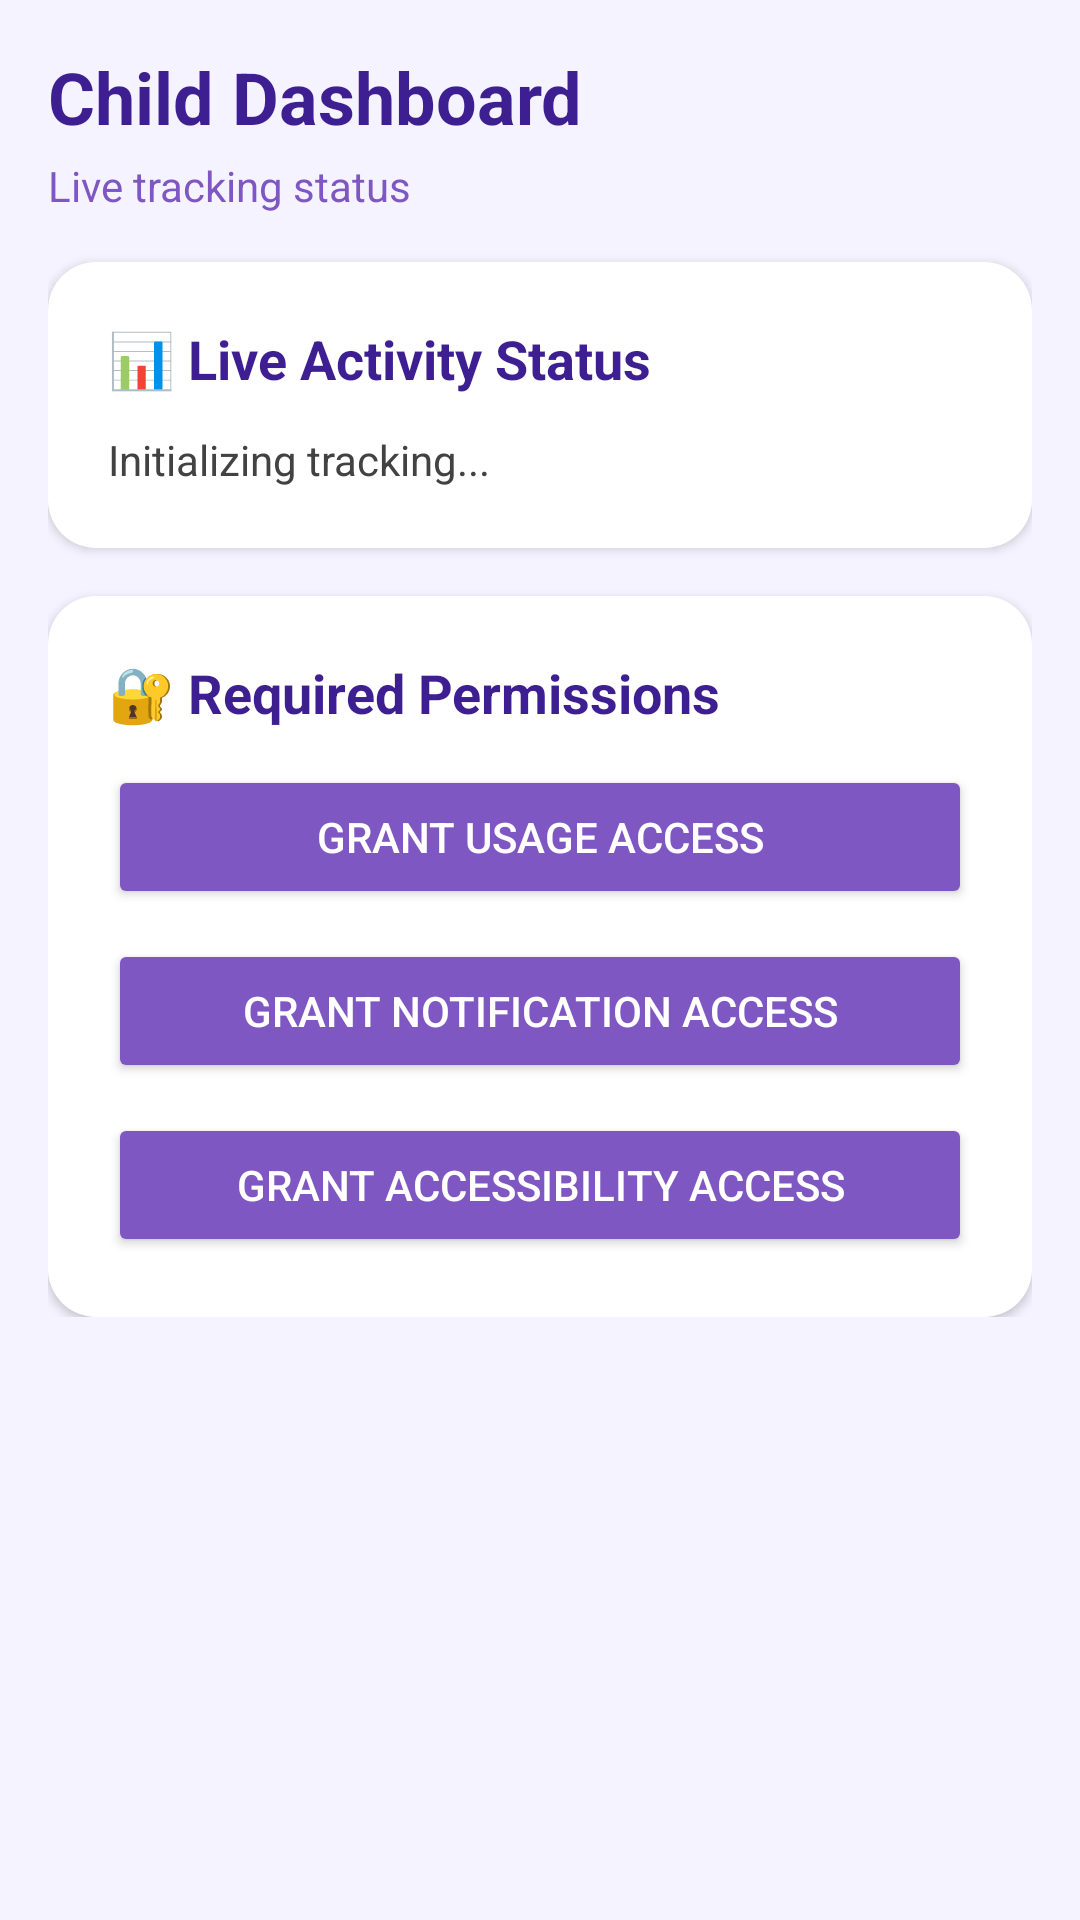

Produce the Android XML layout that renders to this screen, including the resource entries it uses.
<!-- AndroidManifest.xml: application theme Theme.Parentral -->
<!-- res/layout/activity_child_dashboard.xml -->
<?xml version="1.0" encoding="utf-8"?>
<ScrollView xmlns:android="http://schemas.android.com/apk/res/android"
    android:layout_width="match_parent"
    android:layout_height="match_parent"
    android:background="@color/bg_purple_very_light">

    <LinearLayout
        android:layout_width="match_parent"
        android:layout_height="wrap_content"
        android:orientation="vertical"
        android:padding="16dp">

        <TextView
            android:layout_width="wrap_content"
            android:layout_height="wrap_content"
            android:text="Child Dashboard"
            android:textSize="24sp"
            android:textStyle="bold"
            android:textColor="@color/primary_dark_purple"
            android:layout_marginBottom="4dp" />

        <TextView
            android:layout_width="wrap_content"
            android:layout_height="wrap_content"
            android:text="Live tracking status"
            android:textSize="14sp"
            android:textColor="@color/primary_purple"
            android:layout_marginBottom="16dp" />

        
        <LinearLayout
            android:layout_width="match_parent"
            android:layout_height="wrap_content"
            android:orientation="vertical"
            android:background="@drawable/card_background"
            android:padding="20dp"
            android:layout_marginBottom="16dp"
            android:elevation="2dp">

            <TextView
                android:layout_width="wrap_content"
                android:layout_height="wrap_content"
                android:text="📊 Live Activity Status"
                android:textSize="18sp"
                android:textStyle="bold"
                android:textColor="@color/primary_dark_purple"
                android:layout_marginBottom="12dp" />

            <TextView
                android:id="@+id/tvCurrentStatus"
                android:layout_width="match_parent"
                android:layout_height="wrap_content"
                android:text="Initializing tracking..."
                android:textSize="14sp"
                android:textColor="@color/text_gray_dark"
                android:lineSpacingExtra="4dp" />

        </LinearLayout>

        
        <LinearLayout
            android:layout_width="match_parent"
            android:layout_height="wrap_content"
            android:orientation="vertical"
            android:background="@drawable/card_background"
            android:padding="20dp"
            android:elevation="2dp">

            <TextView
                android:layout_width="wrap_content"
                android:layout_height="wrap_content"
                android:text="🔐 Required Permissions"
                android:textSize="18sp"
                android:textStyle="bold"
                android:textColor="@color/primary_dark_purple"
                android:layout_marginBottom="12dp" />

            <Button
                android:id="@+id/btnOpenPermission"
                android:layout_width="match_parent"
                android:layout_height="48dp"
                android:text="Grant Usage Access"
                android:textColor="#FFFFFF"
                android:backgroundTint="@color/primary_purple"
                android:layout_marginBottom="10dp" />

            <Button
                android:id="@+id/btnNotificationAccess"
                android:layout_width="match_parent"
                android:layout_height="48dp"
                android:text="Grant Notification Access"
                android:textColor="#FFFFFF"
                android:backgroundTint="@color/primary_purple"
                android:layout_marginBottom="10dp" />

            <Button
                android:id="@+id/btnAccessibility"
                android:layout_width="match_parent"
                android:layout_height="48dp"
                android:text="Grant Accessibility Access"
                android:textColor="#FFFFFF"
                android:backgroundTint="@color/primary_purple" />

        </LinearLayout>

    </LinearLayout>
</ScrollView>
<!-- resources referenced by this layout -->
<resources>
  <color name="bg_purple_very_light">#F5F3FF</color>
  <color name="primary_dark_purple">#3E1F92</color>
  <color name="primary_purple">#7E57C2</color>
  <color name="text_gray_dark">#424242</color>
  <!-- drawable card_background (drawable) -->
  <?xml version="1.0" encoding="utf-8"?>
  <shape xmlns:android="http://schemas.android.com/apk/res/android">
      <solid android:color="@color/background_white" />
      <corners android:radius="16dp" />
  </shape>
  <style name="Theme.Parentral" parent="Base.Theme.Parentral" />
  <color name="background_white">#FFFFFF</color>
  <style name="Base.Theme.Parentral" parent="Theme.Material3.DayNight.NoActionBar">
          <item name="colorPrimary">@color/primary_purple</item>
          <item name="android:windowBackground">@color/background_white</item>
          <item name="android:statusBarColor">@color/background_white</item>
          <item name="android:windowLightStatusBar" tools:targetApi="m">true</item>
      </style>
</resources>
